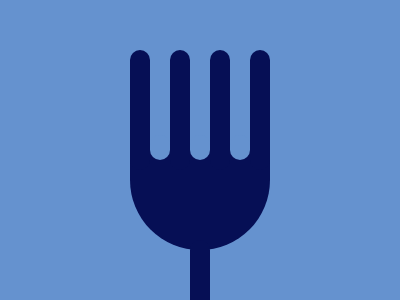

Reproduce this picture with HTML and CSS.

<div id="a"></div><div id="b"></div><div id="c"></div><div id="d"></div><div id="e"></div><div id="f"></div><div id="g" class="o"></div><div id="h" class="o"></div><div id="i" class="o"></div><style>*{background:#6592CF}div{background:#060F55;position:absolute;left:50%;transform:translate(-50%,0%);border-radius:10px;width:20;height:120}#a{width:140;height:100;top:150;border-radius:0 0 100px 100px}#b{width:20;height:70;bottom:-10}#c{transform:translate(-350%,35%)}#d{transform:translate(-150%,35%)}#e{transform:translate(250%,35%)}#f{transform:translate(50%,35%)}.o{height:25;background:#6592CF}#g{transform:translate(150%,507.5%)}#h{transform:translate(-50%,507.5%)}#i{transform:translate(-250%,507.5%)}</style>
